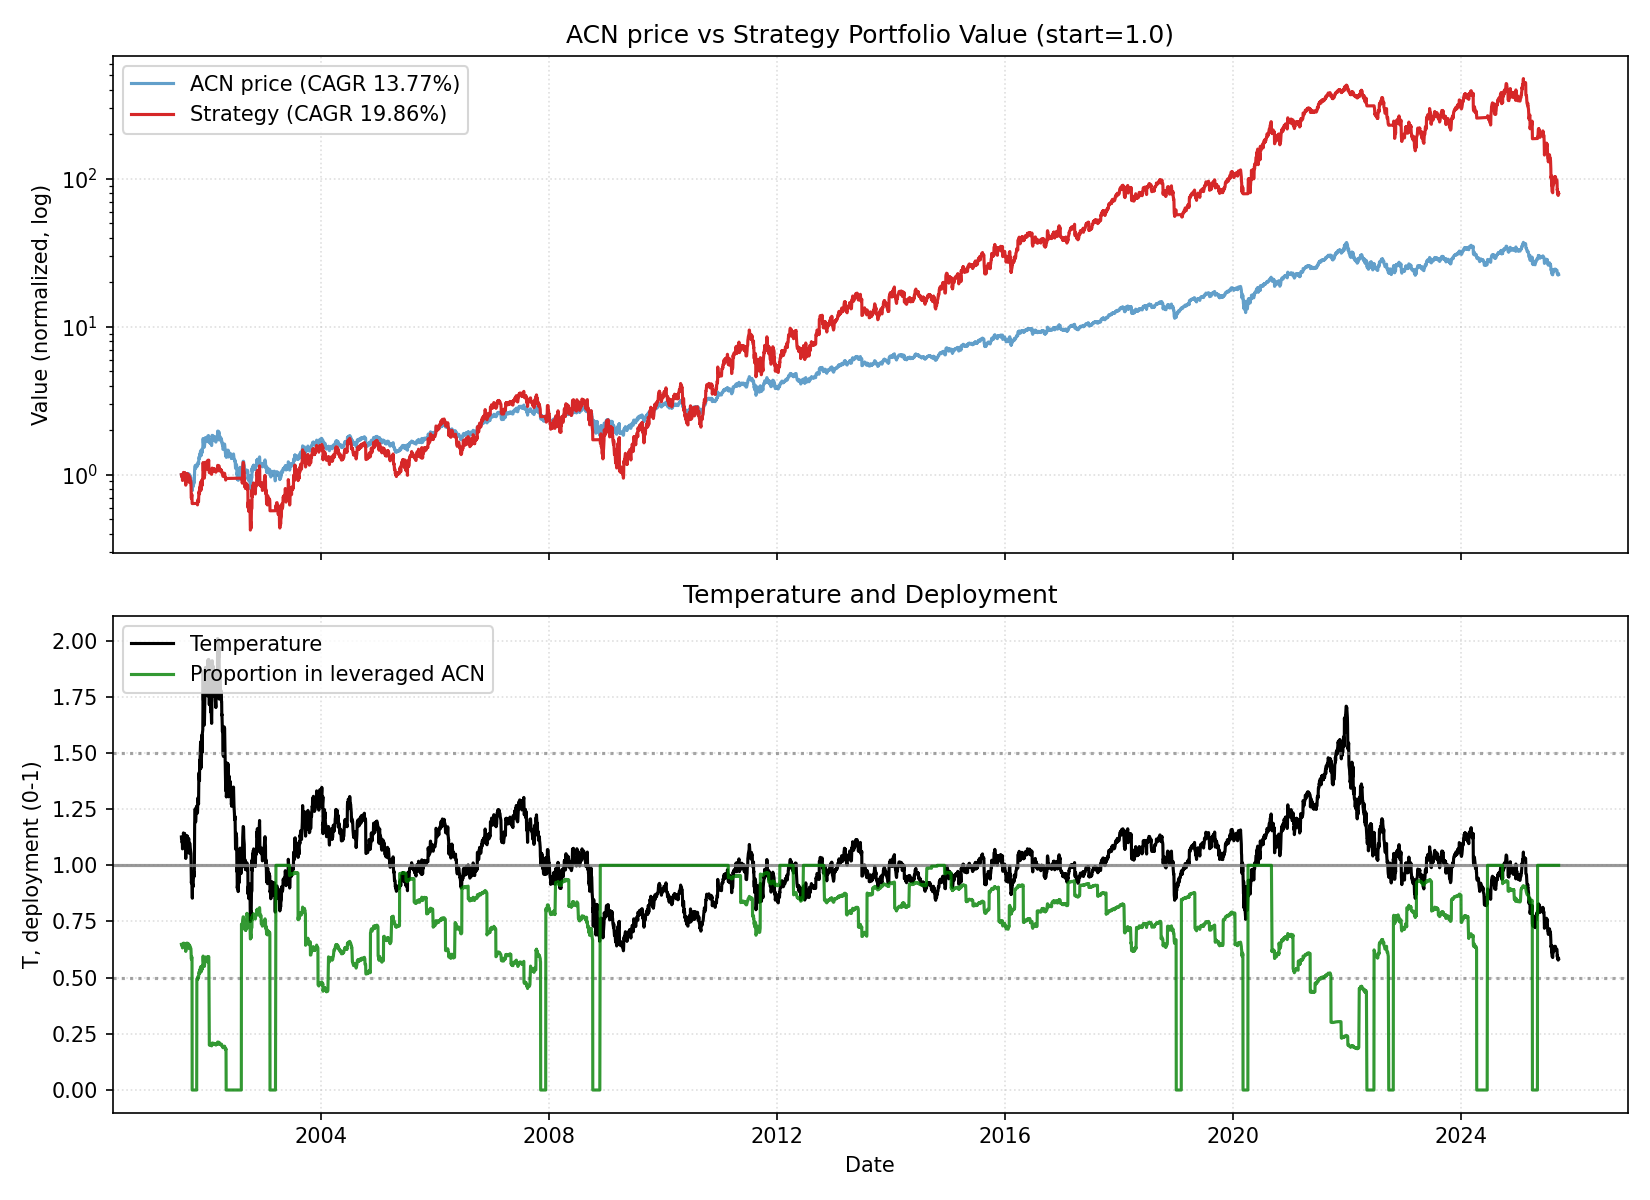

The file beside this chart, header and first rows:
date, close, ret, ret_3, ret_6, ret_12, ret_22, temp, temp_ch_11, temp_ch_22, vol_22, vol_66, rate, yc_spread, credit_spread, yc_change_22, credit_change_22, port_unlevered, port_tqqq, port_cash, port_total, deployed_p, base_p, target_p
2001-07-19, 10.6, 0.0, , , , , 1.126, , , , , 3.65, 1.15, 2.78, , , 0.5273, 0.4729, 0.0, 1, 0.6485, 0.6485, 0.6485
2001-07-20, 10.49, -0.01055, , , , , 1.114, , , , , 3.65, 1.17, 2.77, , , 0.5217, 0.4577, 0.0, 0.9794, 0.6449, 0.6634, 0.6634
2001-07-23, 10.48, -0.0006663, -0.01121, , , , 1.112, , , , , 3.65, 1.15, 2.77, , , 0.5214, 0.4566, 0.0, 0.9779, 0.6446, 0.666, 0.666
2001-07-24, 10.39, -0.009333, -0.009993, , , , 1.101, , , , , 3.65, 1.16, 2.74, , , 0.5165, 0.4436, 0.0, 0.9601, 0.6414, 0.679, 0.679
2001-07-25, 10.45, 0.006057, -0.003333, , , , 1.107, , , , , 3.65, 1.22, 2.74, , , 0.5196, 0.4514, 0.0, 0.9711, 0.6433, 0.6715, 0.6715
2001-07-26, 10.14, -0.0301, -0.02423, -0.04417, , , 1.073, , , , , 3.65, 1.25, 2.76, , , 0.504, 0.4105, 0.0, 0.9145, 0.6326, 0.7121, 0.7121
2001-07-27, 10.14, 0.0006893, -0.02943, -0.03331, , , 1.074, , , , , 3.65, 1.26, 2.77, , , 0.5043, 0.4112, 0.0, 0.9155, 0.6327, 0.7117, 0.7117
2001-07-30, 10.27, 0.01309, 0.01379, -0.02, , , 1.086, , , , , 3.65, 1.25, 2.76, , , 0.5109, 0.4271, 0.0, 0.9381, 0.6369, 0.6965, 0.6965
2001-07-31, 10.46, 0.01769, 0.03101, 0.00673, , , 1.105, , , , , 3.65, 1.28, 2.78, , , 0.52, 0.4496, 0.0, 0.9696, 0.6425, 0.6741, 0.6741
2001-08-01, 10.83, 0.0361, 0.05442, 0.03679, , , 1.144, , , , , 3.65, 1.28, 2.76, , , 0.5387, 0.498, 0.0, 1.037, 0.6536, 0.6268, 0.6268
2001-08-02, 10.76, -0.006452, 0.02941, 0.06207, , , 1.136, , , , , 3.65, 1.28, 2.74, , , 0.5353, 0.4882, 0.0, 1.023, 0.6513, 0.6362, 0.6362
2001-08-03, 10.59, -0.01623, -0.02258, 0.04411, -0.001319, , 1.118, -0.007702, , , , 3.65, 1.29, 2.72, , , 0.5266, 0.4642, 0.0, 0.9908, 0.6457, 0.6589, 0.6589
2001-08-06, 10.55, -0.0033, -0.01948, 0.02721, 0.005996, , 1.112, -0.001289, , , , 3.65, 1.31, 2.75, , , 0.5248, 0.4594, 0.0, 0.9842, 0.6445, 0.6651, 0.6651
2001-08-07, 10.83, 0.02649, 0.0231, 0.0361, 0.03333, , 1.141, 0.02673, , , , 3.65, 1.3, 2.74, , , 0.5387, 0.4957, 0.0, 1.034, 0.6528, 0.6303, 0.6303
2001-08-08, 10.48, -0.03226, -0.006623, -0.03226, 0.009421, , 1.104, 0.002969, , , , 3.65, 1.22, 2.88, , , 0.5214, 0.4475, 0.0, 0.9689, 0.6413, 0.6751, 0.6751
2001-08-09, 10.83, 0.03333, 0.0, 0.006493, 0.03679, , 1.14, 0.03016, , , , 3.65, 1.27, 2.84, , , 0.5387, 0.492, 0.0, 1.031, 0.6516, 0.6315, 0.6315
2001-08-10, 10.62, -0.02, 0.01267, 0.00264, 0.04759, , 1.117, 0.04089, , , , 3.65, 1.26, 2.87, , , 0.528, 0.4623, 0.0, 0.9903, 0.6446, 0.6594, 0.6594
2001-08-13, 10.49, -0.01185, -0.03161, -0.00596, 0.03446, , 1.102, 0.02697, , , , 3.65, 1.27, 2.89, , , 0.5217, 0.4457, 0.0, 0.9674, 0.6405, 0.677, 0.677
2001-08-14, 10.27, -0.02065, -0.03226, -0.05161, 0.0, , 1.079, -0.006392, , , , 3.65, 1.23, 2.89, , , 0.5109, 0.4179, 0.0, 0.9288, 0.6333, 0.7049, 0.7049
2001-08-15, 10.34, 0.006122, -0.01466, -0.014, -0.01136, , 1.085, -0.01768, , , , 3.65, 1.2, 2.86, , , 0.5141, 0.4253, 0.0, 0.9394, 0.6352, 0.6975, 0.6975
2001-08-16, 9.821, -0.05003, -0.04422, -0.09355, -0.09355, , 1.031, -0.09934, , , , 3.65, 1.2, 2.89, , , 0.4883, 0.3613, 0.0, 0.8497, 0.6168, 0.7632, 0.7632
2001-08-17, 10.15, 0.03345, -0.01826, -0.04411, -0.05714, -0.04285, 1.065, -0.06317, -0.05464, 0.02253, , 3.65, 1.17, 2.97, , , 0.5047, 0.3974, 0.0, 0.9021, 0.627, 0.7224, 0.7224
2001-08-20, 10.73, 0.05716, 0.09253, 0.02265, 0.0132, 0.02265, 1.124, 0.005864, 0.009188, 0.0258, , 3.65, 1.17, 2.93, 0.02, 0.15, 0.5228, 0.4761, 0.0, 0.9989, 0.6511, 0.6511, 0.6511
2001-08-21, 10.81, 0.007166, 0.06474, 0.0517, 0.02384, 0.03067, 1.132, 0.0173, 0.01797, 0.0257, , 3.65, 1.18, 2.98, 0.01, 0.21, 0.5266, 0.4861, 0.0, 1.013, 0.6534, 0.642, 0.642
2001-08-22, 10.72, -0.007762, -0.0006514, 0.03719, -0.01032, 0.0323, 1.122, -0.01665, 0.01958, 0.02578, , 3.65, 1.15, 2.94, 0.0, 0.17, 0.5225, 0.4746, 0.0, 0.997, 0.6507, 0.6531, 0.6531
2001-08-23, 10.66, -0.005867, -0.01358, 0.08541, 0.01667, 0.02007, 1.115, 0.01017, 0.007498, 0.02572, , 3.65, 1.17, 2.92, 0.01, 0.18, 0.5194, 0.466, 0.0, 0.9854, 0.6486, 0.6616, 0.6616
2001-08-24, 10.76, 0.009836, 0.003911, 0.06061, -0.006452, 0.06207, 1.126, -0.0128, 0.04898, 0.02576, , 3.65, 1.17, 2.91, -0.05, 0.17, 0.5245, 0.4795, 0.0, 1.004, 0.6517, 0.649, 0.649
2001-08-27, 10.82, 0.005194, 0.01508, 0.008469, 0.01909, 0.06685, 1.13, 0.01171, 0.0528, 0.02477, , 3.65, 1.16, 2.91, -0.09, 0.15, 0.5272, 0.4868, 0.0, 1.014, 0.6534, 0.6437, 0.6437
2001-08-28, 10.74, -0.007752, -0.002598, -0.006469, 0.02332, 0.0449, 1.121, 0.01678, 0.03202, 0.02488, , 3.65, 1.14, 2.95, -0.12, 0.18, 0.5231, 0.4753, 0.0, 0.9984, 0.6507, 0.6548, 0.6548
2001-08-29, 10.49, -0.02279, -0.03036, -0.02151, 0.02109, 0.003342, 1.095, 0.01456, -0.00902, 0.02535, , 3.65, 1.11, 2.97, -0.14, 0.21, 0.5112, 0.4426, 0.0, 0.9538, 0.6427, 0.686, 0.686
2001-08-30, 10.45, -0.003997, -0.02669, -0.01967, 0.01082, -0.03548, 1.09, 0.004357, -0.04737, 0.0251, , 3.65, 1.18, 2.97, -0.1, 0.19, 0.5092, 0.4371, 0.0, 0.9463, 0.6413, 0.6918, 0.6918
2001-08-31, 10.41, -0.003345, -0.007329, -0.03247, 0.0605, -0.03247, 1.086, 0.05372, -0.04439, 0.02379, , 3.65, 1.21, 2.9, -0.07, 0.14, 0.5075, 0.4325, 0.0, 0.94, 0.6401, 0.6968, 0.6968
2001-09-04, 10.75, 0.03221, 0.02876, -0.00646, 0.05923, 0.01518, 1.119, 0.05111, 0.001388, 0.02482, , 3.65, 1.16, 2.88, -0.12, 0.14, 0.5238, 0.4741, 0.0, 0.9979, 0.65, 0.6571, 0.6571
2001-09-05, 10.42, -0.03056, 0.0006713, -0.0293, -0.02866, -0.01258, 1.084, -0.03529, -0.02517, 0.02545, , 3.65, 1.18, 2.9, -0.11, 0.18, 0.5078, 0.4304, 0.0, 0.9382, 0.6392, 0.6987, 0.6987
2001-09-06, 10.14, -0.0275, -0.05722, -0.03398, -0.0621, -0.06452, 1.054, -0.06849, -0.07644, 0.0261, , 3.65, 1.21, 2.94, -0.1, 0.19, 0.4939, 0.3947, 0.0, 0.8886, 0.6295, 0.735, 0.735
2001-09-07, 10.15, 0.001379, -0.02616, -0.02876, -0.05346, -0.032, 1.055, -0.05991, -0.04434, 0.02535, , 3.65, 1.27, 2.99, -0.03, 0.25, 0.4945, 0.3962, 0.0, 0.8907, 0.6299, 0.7338, 0.7338
2001-09-10, 10.59, 0.04339, 0.04483, 0.01678, -0.006558, -0.02258, 1.1, -0.01417, -0.03586, 0.02626, , 3.65, 1.31, 2.99, 0.09, 0.11, 0.516, 0.4476, 0.0, 0.9635, 0.643, 0.6806, 0.6806
2001-09-17, 10.2, -0.0363, 0.00551, -0.05072, -0.05195, -0.03884, 1.056, -0.06163, -0.05433, 0.02635, , 3.65, 1.67, 3.45, 0.4, 0.61, 0.4973, 0.3986, 0.0, 0.8959, 0.63, 0.7323, 0.7323
2001-09-18, 10.17, -0.003425, -0.0396, -0.02414, -0.06008, -0.03065, 1.052, -0.06888, -0.04545, 0.02605, , 3.65, 1.76, 3.48, 0.5, 0.61, 0.4956, 0.3944, 0.0, 0.8899, 0.6288, 0.7371, 0.7371
2001-09-19, 9.751, -0.04124, -0.04452, -0.03793, -0.0918, -0.05102, 1.009, -0.1003, -0.06551, 0.02732, , 3.65, 1.88, 3.52, 0.61, 0.63, 0.4751, 0.3454, 0.0, 0.8205, 0.614, 0.7897, 0.7897
2001-09-20, 9.052, -0.07168, -0.11, -0.1081, -0.1372, -0.1244, 0.9359, -0.1453, -0.1378, 0.03084, , 3.65, 1.84, 3.52, 0.61, 0.63, 0.4411, 0.271, 0.0, 0.7121, 0.5871, 0.9283, 0.9283
2001-09-21, 8.912, -0.01544, -0.08602, -0.1584, -0.1472, -0.09253, 0.921, -0.1551, -0.1064, 0.0308, , 3.65, 1.79, 3.53, 0.59, 0.67, 0.4343, 0.2583, 0.0, 0.6926, 0.582, 0.958, 0.958
2001-09-24, 9.226, 0.03529, 0.01931, -0.09589, -0.1141, -0.09091, 0.9523, -0.1231, -0.1056, 0.0304, , 3.65, 1.79, 3.48, 0.59, 0.59, 0.4496, 0.2856, 0.0, 0.7351, 0.5923, 0.8954, 0.8954
2001-09-25, 8.947, -0.0303, 0.003921, -0.1203, -0.1678, -0.1661, 0.923, -0.1752, -0.1789, 0.02985, , 3.65, 1.84, 3.48, 0.67, 0.51, 0.436, 0.2595, 0.0, 0.6954, 0.5821, 0.9539, 0.9539
2001-09-26, 8.527, -0.04688, -0.07576, -0.1254, -0.1818, -0.2109, 0.8794, -0.1891, -0.2229, 0.02765, , 3.65, 1.83, 3.46, 0.66, 0.53, 0.0, 0.0, 0.6384, 0.6384, 0.0, 1.0, 1.0
2001-09-27, 8.283, -0.02869, -0.07422, -0.08494, -0.1828, -0.2275, 0.8538, -0.1901, -0.2393, 0.02764, , 3.65, 1.8, 3.47, 0.62, 0.49, 0.0, 0.0, 0.6385, 0.6385, 0.0, 1.0, 1.0
2001-09-28, 8.912, 0.07595, 0.04508, 0.0, -0.1219, -0.1639, 0.9183, -0.1297, -0.1767, 0.03337, , 3.65, 1.74, 3.42, 0.59, 0.48, 0.0, 0.0, 0.6386, 0.6386, 0.0, 0.9635, 0.9635
2001-10-01, 8.877, -0.003921, 0.07173, -0.03788, -0.1617, -0.1753, 0.9135, -0.1692, -0.1886, 0.03338, , 2.49, 1.73, 3.44, 0.56, 0.52, 0.0, 0.0, 0.6387, 0.6387, 0.0, 0.973, 0.973
2001-10-02, 8.793, -0.009449, -0.01333, -0.01719, -0.1384, -0.1873, 0.9045, -0.1439, -0.1998, 0.03315, , 2.49, 1.76, 3.42, 0.59, 0.51, 0.0, 0.0, 0.6387, 0.6387, 0.0, 0.9911, 0.9911
2001-10-03, 9.052, 0.02941, 0.01968, 0.06148, -0.11, -0.1569, 0.9307, -0.1157, -0.1698, 0.03402, , 2.49, 1.73, 3.43, 0.57, 0.52, 0.0, 0.0, 0.6388, 0.6388, 0.0, 0.9387, 0.9387
2001-10-04, 9.429, 0.0417, 0.07234, 0.1384, -0.03297, -0.1013, 0.9691, -0.03916, -0.115, 0.0356, , 2.49, 1.78, 3.38, 0.64, 0.43, 0.0, 0.0, 0.6388, 0.6388, 0.0, 0.8619, 0.8619
2001-10-05, 9.471, 0.004448, 0.04633, 0.06274, 0.04633, -0.09365, 0.973, 0.03964, -0.1075, 0.03543, , 2.49, 1.81, 3.4, 0.7, 0.43, 0.0, 0.0, 0.6389, 0.6389, 0.0, 0.8541, 0.8541
2001-10-08, 9.247, -0.02362, -0.01927, 0.04173, 0.03765, -0.1121, 0.9488, 0.03013, -0.1264, 0.03568, , 2.49, 1.81, 3.4, 0.63, 0.43, 0.0, 0.0, 0.639, 0.639, 0.0, 0.9025, 0.9025
2001-10-09, 9.366, 0.01285, -0.01107, 0.06518, 0.01515, -0.1287, 0.9605, 0.008662, -0.1417, 0.03588, , 2.49, 1.88, 3.36, 0.67, 0.46, 0.0, 0.0, 0.639, 0.639, 0.0, 0.8789, 0.8789
2001-10-10, 9.555, 0.02015, 0.03326, 0.0556, 0.06797, -0.08317, 0.9795, 0.06114, -0.09678, 0.03539, , 2.49, 1.83, 3.34, 0.67, 0.46, 0.0, 0.0, 0.6391, 0.6391, 0.0, 0.841, 0.841
2001-10-11, 10.6, 0.109, 0.1313, 0.1238, 0.2426, 0.04552, 1.086, 0.2347, 0.02999, 0.04236, , 2.49, 1.81, 3.3, 0.63, 0.4, 0.0, 0.0, 0.6392, 0.6392, 0.0, 0.6971, 0.6971
2001-10-12, 11.57, 0.09169, 0.2107, 0.2214, 0.3966, 0.1398, 1.185, 0.3877, 0.1229, 0.04593, , 2.49, 1.87, 3.33, 0.66, 0.39, 0.0, 0.0, 0.6392, 0.6392, 0.0, 0.5782, 0.5782
2001-10-15, 12.23, 0.0574, 0.1544, 0.3228, 0.3725, 0.1551, 1.251, 0.3626, 0.138, 0.04714, , 2.49, 1.84, 3.34, 0.57, 0.35, 0.0, 0.0, 0.6393, 0.6393, 0.0, 0.4985, 0.4985
2001-10-16, 12.2, -0.002857, 0.05438, 0.3022, 0.374, 0.1952, 1.247, 0.3652, 0.1805, 0.04659, , 2.49, 1.82, 3.33, 0.51, 0.34, 0.0, 0.0, 0.6394, 0.6394, 0.0, 0.5035, 0.5035
2001-10-17, 11.87, -0.02693, -0.02971, 0.2421, 0.3498, 0.167, 1.213, 0.3411, 0.1526, 0.04621, , 2.49, 1.79, 3.31, 0.12, -0.14, 0.0, 0.0, 0.6394, 0.6394, 0.0, 0.5444, 0.5444
... 6,019 more rows
